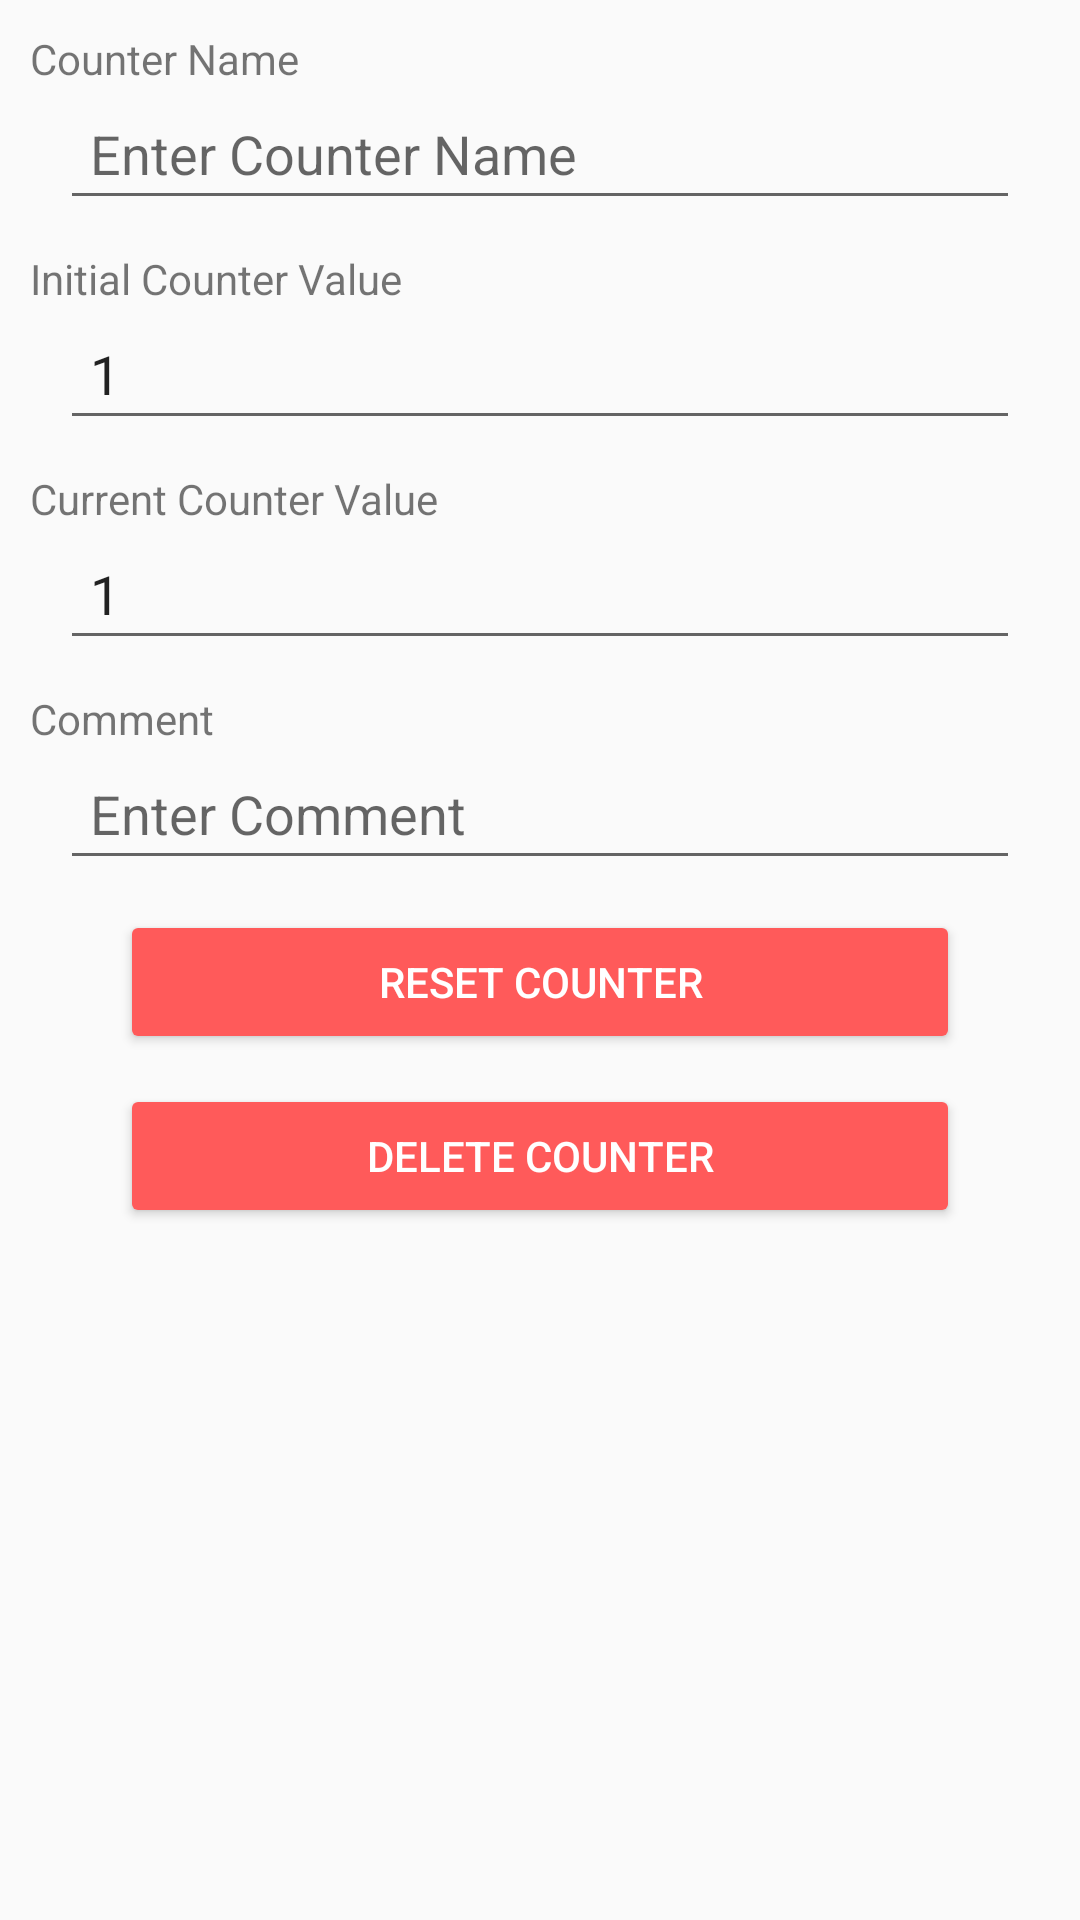

Here is an Android app screen rendered from its layout file. Give the layout XML and the strings, colors and styles it references.
<!-- AndroidManifest.xml: application theme AppTheme -->
<!-- res/layout/edit_counter_dialog.xml -->
<?xml version="1.0" encoding="utf-8"?>
<LinearLayout xmlns:android="http://schemas.android.com/apk/res/android"
              android:orientation="vertical"
              android:layout_width="match_parent"
              android:layout_height="match_parent">

    <TextView
        android:id="@+id/textView"
        android:layout_width="wrap_content"
        android:layout_height="wrap_content"
        android:layout_marginEnd="20dp"
        android:layout_marginLeft="10dp"
        android:layout_marginStart="20dp"
        android:paddingTop="10dp"
        android:text="Counter Name"/>

    <EditText
        android:id="@+id/counter_name_input"
        android:layout_width="fill_parent"
        android:layout_height="wrap_content"
        android:layout_marginEnd="20dp"
        android:layout_marginStart="20dp"
        android:hint="Enter Counter Name"
        android:maxLines="1"
        android:padding="10dp"/>

    <TextView
        android:id="@+id/textView1"
        android:layout_width="wrap_content"
        android:layout_height="wrap_content"
        android:layout_marginEnd="20dp"
        android:layout_marginLeft="10dp"
        android:layout_marginStart="20dp"
        android:paddingTop="10dp"
        android:text="Initial Counter Value"/>

    <EditText
        android:id="@+id/initial_counter_value_input"
        android:layout_width="fill_parent"
        android:layout_height="wrap_content"
        android:layout_marginEnd="20dp"
        android:layout_marginStart="20dp"
        android:hint="Enter Counter Value"
        android:inputType="number"
        android:padding="10dp"
        android:text="1"/>

    <TextView
        android:id="@+id/textView2"
        android:layout_width="wrap_content"
        android:layout_height="wrap_content"
        android:layout_marginEnd="20dp"
        android:layout_marginLeft="10dp"
        android:layout_marginStart="20dp"
        android:paddingTop="10dp"
        android:text="Current Counter Value"/>

    <EditText
        android:id="@+id/counter_value_input"
        android:layout_width="fill_parent"
        android:layout_height="wrap_content"
        android:layout_marginEnd="20dp"
        android:layout_marginStart="20dp"
        android:hint="Enter Counter Value"
        android:inputType="number"
        android:padding="10dp"
        android:text="1"/>

    <TextView
        android:id="@+id/textView3"
        android:layout_width="wrap_content"
        android:layout_height="wrap_content"
        android:layout_marginEnd="20dp"
        android:layout_marginLeft="10dp"
        android:layout_marginStart="20dp"
        android:paddingTop="10dp"
        android:text="Comment"/>

    <EditText
        android:id="@+id/counter_comment_input"
        android:layout_width="fill_parent"
        android:layout_height="wrap_content"
        android:layout_marginEnd="20dp"
        android:layout_marginStart="20dp"
        android:hint="Enter Comment"
        android:padding="10dp"/>

    <Button
        android:id="@+id/reset_button"
        style="@style/Widget.AppCompat.Button.Colored"
        android:layout_width="match_parent"
        android:layout_height="wrap_content"
        android:layout_marginEnd="40dp"
        android:layout_marginStart="40dp"
        android:layout_marginTop="10dp"
        android:backgroundTint="#FF5A5A"
        android:text="Reset Counter"/>

    <Button
        android:id="@+id/delete_button"
        style="@style/Widget.AppCompat.Button.Colored"
        android:layout_width="match_parent"
        android:layout_height="wrap_content"
        android:layout_marginEnd="40dp"
        android:layout_marginStart="40dp"
        android:layout_marginTop="10dp"
        android:backgroundTint="#FF5A5A"
        android:text="Delete Counter"/>

</LinearLayout>
<!-- resources referenced by this layout -->
<resources>
  <style name="AppTheme" parent="Theme.AppCompat.Light.DarkActionBar">
          
          <item name="colorPrimary">#272727</item>
          <item name="colorPrimaryDark">#272727</item>
          <item name="colorAccent">#FF5A5A</item>
      </style>
</resources>
